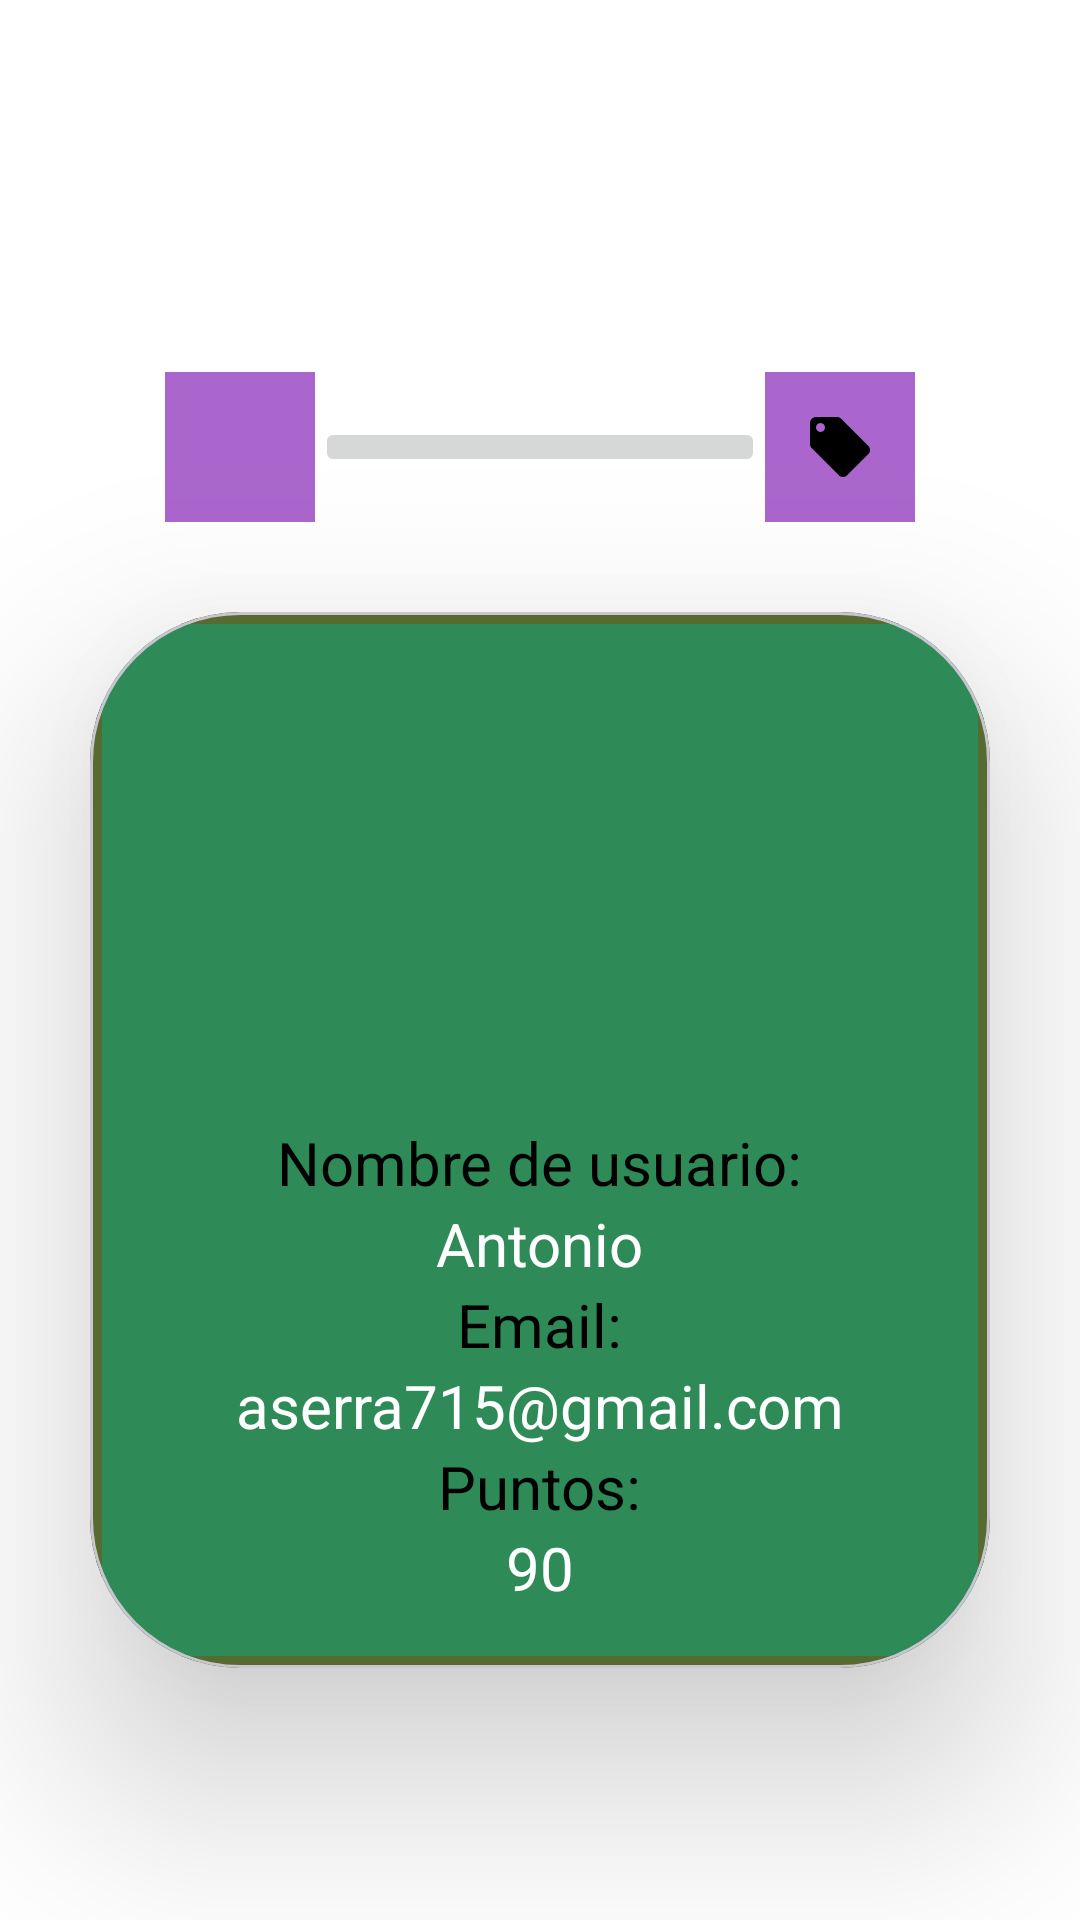

The Android layout XML behind this screen, and the referenced resources:
<!-- AndroidManifest.xml: application theme Theme.Frontend -->
<!-- res/layout/fragment_user.xml -->
<?xml version="1.0" encoding="utf-8"?>
<LinearLayout xmlns:android="http://schemas.android.com/apk/res/android"
    xmlns:app="http://schemas.android.com/apk/res-auto"
    android:layout_width="match_parent"
    android:layout_height="match_parent"
    android:orientation="vertical"
    android:gravity="center">

    <LinearLayout
        android:layout_width="match_parent"
        android:layout_height="wrap_content"
        android:orientation="horizontal"
        android:gravity="center"
        android:layout_marginTop="70dp">

        <ImageButton
            android:id="@+id/logoutButton"
            android:layout_width="50dp"
            android:layout_height="50dp"
            android:background="@android:color/holo_purple"
            android:contentDescription="@string/cerrarSesion"
            android:src="@drawable/baseline_logout_24" />
        <ImageButton
            android:layout_width="150dp"
            android:layout_height="20dp"/>


        <ImageButton
            android:id="@+id/canjearButton"
            android:layout_width="50dp"
            android:layout_height="50dp"
            android:background="@android:color/holo_purple"
            android:contentDescription="@string/canjear"
            android:src="@drawable/baseline_local_offer_24"/>

    </LinearLayout>

    <com.google.android.material.card.MaterialCardView
        android:id="@+id/materialCardView"
        android:layout_width="match_parent"
        android:layout_height="wrap_content"
        android:layout_margin="30dp"
        app:cardCornerRadius="50dp"
        app:cardElevation="40dp"
        android:layout_gravity="center">

        <RelativeLayout
            android:layout_width="match_parent"
            android:layout_height="wrap_content"
            android:background="@drawable/border_green"
            >

            
            <ImageView
                android:id="@+id/profileImageView"
                android:layout_width="150dp"
                android:layout_height="150dp"
                android:layout_centerHorizontal="true"
                android:layout_marginTop="20dp"
                android:contentDescription="@string/Photo"
                android:src="@drawable/baseline_person_outline_24" />

            
            <TextView
                android:id="@+id/UsuarioTituloTextView"
                android:layout_width="wrap_content"
                android:layout_height="wrap_content"
                android:layout_below="@id/profileImageView"
                android:layout_centerHorizontal="true"
                android:text="@string/UsuarioT"
                android:textColor="@android:color/black"
                android:textSize="20sp" />

            <TextView
                android:id="@+id/nameTextView"
                android:layout_width="wrap_content"
                android:layout_height="wrap_content"
                android:layout_below="@id/UsuarioTituloTextView"
                android:layout_centerHorizontal="true"
                android:text="@string/Usuario"
                android:textColor="@android:color/white"
                android:textSize="20sp" />

            <TextView
                android:id="@+id/emailTituloTextView"
                android:layout_width="wrap_content"
                android:layout_height="wrap_content"
                android:layout_below="@id/nameTextView"
                android:layout_centerHorizontal="true"
                android:text="@string/EmailT"
                android:textColor="@android:color/black"
                android:textSize="20sp" />

            <TextView
                android:id="@+id/emailTextView"
                android:layout_width="wrap_content"
                android:layout_height="wrap_content"
                android:layout_below="@id/emailTituloTextView"
                android:layout_centerHorizontal="true"
                android:text="@string/Email"
                android:textColor="@android:color/white"
                android:textSize="20sp" />

            <TextView
                android:id="@+id/pointsTituloTextView"
                android:layout_width="wrap_content"
                android:layout_height="wrap_content"
                android:layout_below="@id/emailTextView"
                android:layout_centerHorizontal="true"
                android:text="@string/PuntosT"
                android:textColor="@android:color/black"
                android:textSize="20sp" />

            <TextView
                android:id="@+id/pointsTextView"
                android:layout_width="wrap_content"
                android:layout_height="wrap_content"
                android:layout_below="@id/pointsTituloTextView"
                android:layout_centerHorizontal="true"
                android:text="@string/Puntos"
                android:textColor="@android:color/white"
                android:textSize="20sp"
                android:layout_marginBottom="20dp"/>

        </RelativeLayout>

    </com.google.android.material.card.MaterialCardView>

</LinearLayout>
<!-- resources referenced by this layout -->
<resources>
  <!-- drawable baseline_local_offer_24 (drawable) -->
  <vector xmlns:android="http://schemas.android.com/apk/res/android" android:height="24dp" android:tint="#000000" android:viewportHeight="24" android:viewportWidth="24" android:width="24dp">
        
      <path android:fillColor="@android:color/white" android:pathData="M21.41,11.58l-9,-9C12.05,2.22 11.55,2 11,2H4c-1.1,0 -2,0.9 -2,2v7c0,0.55 0.22,1.05 0.59,1.42l9,9c0.36,0.36 0.86,0.58 1.41,0.58 0.55,0 1.05,-0.22 1.41,-0.59l7,-7c0.37,-0.36 0.59,-0.86 0.59,-1.41 0,-0.55 -0.23,-1.06 -0.59,-1.42zM5.5,7C4.67,7 4,6.33 4,5.5S4.67,4 5.5,4 7,4.67 7,5.5 6.33,7 5.5,7z"/>
      
  </vector>
  <!-- drawable border_green (drawable) -->
  <?xml version="1.0" encoding="utf-8"?>
  <shape xmlns:android="http://schemas.android.com/apk/res/android"
      android:shape="rectangle">
      
      <stroke
          android:width="4dp"
          android:color="@color/dark_olive_green" /> 
      
      <solid android:color="@color/sea_green" /> 
      
      <corners android:radius="20dp" /> 
  </shape>
  <string name="Email">aserra715@gmail.com</string>
  <string name="EmailT">Email:</string>
  <string name="Photo">Foto de perfil</string>
  <string name="Puntos">90</string>
  <string name="PuntosT">Puntos:</string>
  <string name="Usuario">Antonio</string>
  <string name="UsuarioT">Nombre de usuario:</string>
  <string name="canjear">Canjear puntos</string>
  <string name="cerrarSesion">cierra la sesion</string>
  <style name="Theme.Frontend" parent="Base.Theme.Frontend" />
  <color name="dark_olive_green">#FF556B2F</color>
  <color name="sea_green">#FF2E8B57</color>
  <style name="Base.Theme.Frontend" parent="Theme.Material3.DayNight.NoActionBar">
          
          <item name="colorPrimary">@color/light_green</item>
          <item name="colorPrimaryVariant">@color/light_green</item>
          <item name="colorOnPrimary">@color/black</item>
          
          <item name="colorSecondary">@color/sea_green</item>
          <item name="colorSecondaryVariant">@color/sea_green</item>
          <item name="colorOnSecondary">@color/dark_green</item>
  
          <item name="textAppearanceBody1">@color/white</item>
  
          <item name="colorTertiary">@color/medium_purple</item>
          <item name="colorOnTertiary">@color/dark_purple</item>
  
          
          <item name="android:statusBarColor" tools:targetApi="l">?attr/colorSecondaryVariant</item>
          <item name="android:colorBackground">?attr/textAppearanceBody1</item>
          <item name="android:text">?attr/colorSecondaryVariant</item>
      </style>
  <color name="light_green">#FF90EE90</color>
  <color name="black">#FF000000</color>
  <color name="dark_green">#FF006400</color>
  <color name="white">#FFFFFFFF</color>
  <color name="medium_purple">#FF9370DB</color>
  <color name="dark_purple">#FF4B0082</color>
</resources>
